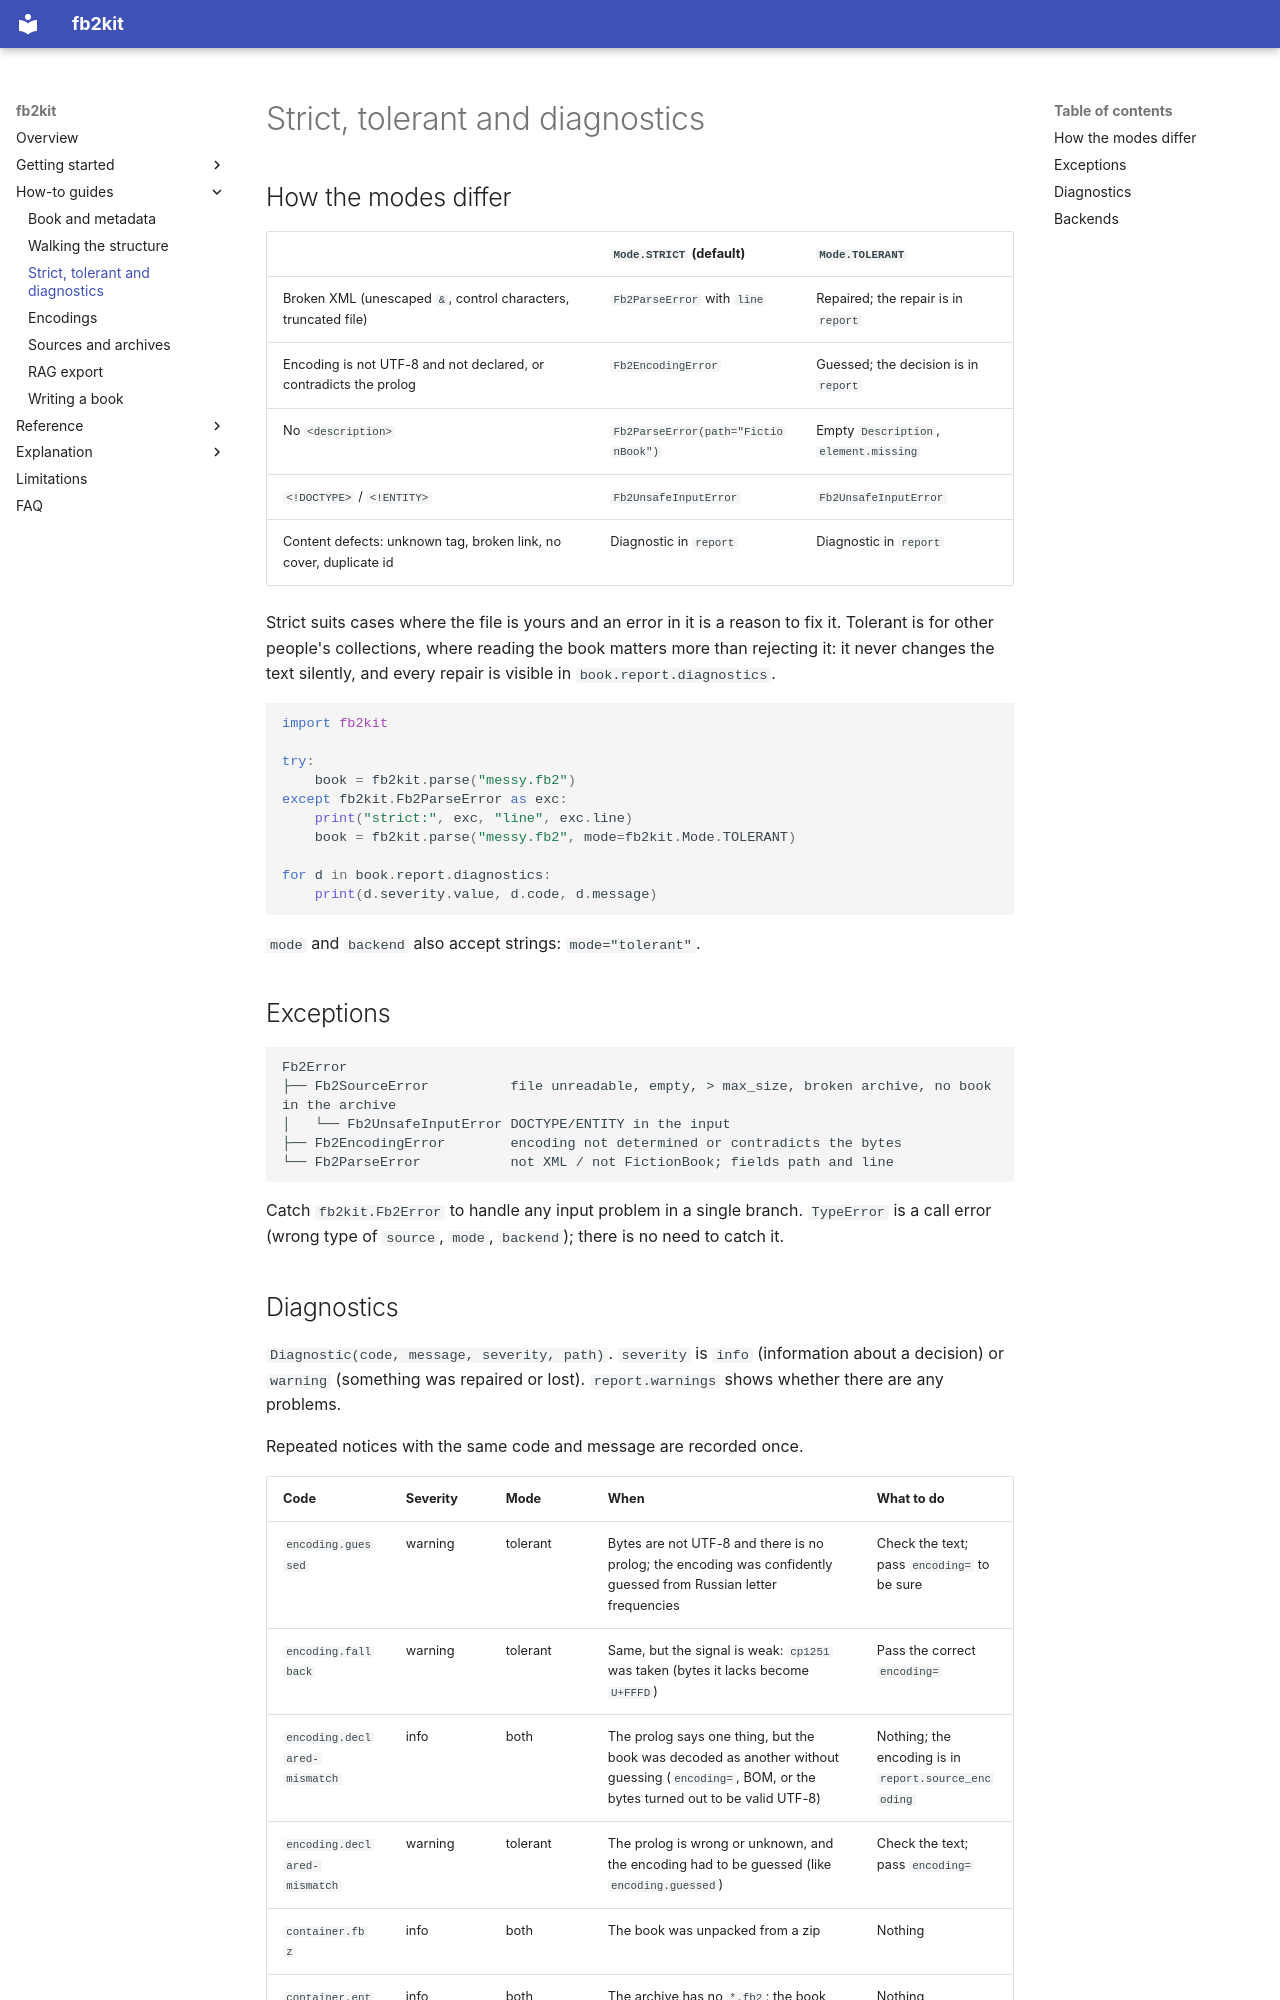

repository: EugeneSCH/fb2kit · page: how-to/modes/index.html · generator: mkdocs

# Strict, tolerant and diagnostics

## How the modes differ

| | `Mode.STRICT` (default) | `Mode.TOLERANT` |
|---|---|---|
| Broken XML (unescaped `&`, control characters, truncated file) | `Fb2ParseError` with `line` | Repaired; the repair is in `report` |
| Encoding is not UTF-8 and not declared, or contradicts the prolog | `Fb2EncodingError` | Guessed; the decision is in `report` |
| No `<description>` | `Fb2ParseError(path="FictionBook")` | Empty `Description`, `element.missing` |
| `<!DOCTYPE>` / `<!ENTITY>` | `Fb2UnsafeInputError` | `Fb2UnsafeInputError` |
| Content defects: unknown tag, broken link, no cover, duplicate id | Diagnostic in `report` | Diagnostic in `report` |

Strict suits cases where the file is yours and an error in it is a reason to fix it. Tolerant is for
other people's collections, where reading the book matters more than rejecting it: it never changes the
text silently, and every repair is visible in `book.report.diagnostics`.

```python
import fb2kit

try:
    book = fb2kit.parse("messy.fb2")
except fb2kit.Fb2ParseError as exc:
    print("strict:", exc, "line", exc.line)
    book = fb2kit.parse("messy.fb2", mode=fb2kit.Mode.TOLERANT)

for d in book.report.diagnostics:
    print(d.severity.value, d.code, d.message)
```

`mode` and `backend` also accept strings: `mode="tolerant"`.

## Exceptions

```text
Fb2Error
├── Fb2SourceError          file unreadable, empty, > max_size, broken archive, no book in the archive
│   └── Fb2UnsafeInputError DOCTYPE/ENTITY in the input
├── Fb2EncodingError        encoding not determined or contradicts the bytes
└── Fb2ParseError           not XML / not FictionBook; fields path and line
```

Catch `fb2kit.Fb2Error` to handle any input problem in a single branch. `TypeError` is a call error
(wrong type of `source`, `mode`, `backend`); there is no need to catch it.
